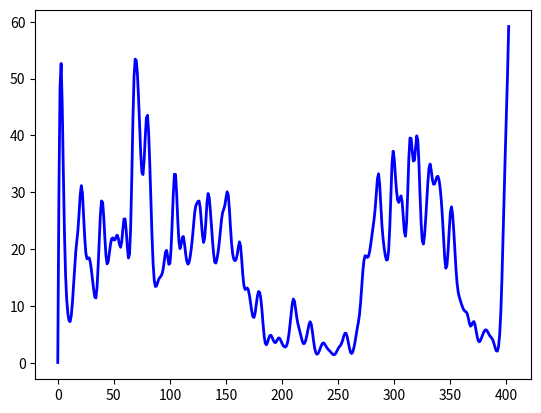

This figure's Python source:
import numpy as np
from scipy.signal import butter, lfilter, freqz,filtfilt
import matplotlib.pyplot as plt
mu, sigma = 0,500


def butter_lowpass(cutoff, fs, order=5):
    nyq = 0.5 * fs
    normal_cutoff = cutoff / nyq
    b, a = butter(order, normal_cutoff, btype='lowpass', analog=False)
    return b, a

def lowpass_filter(data, cutoff, fs, order=5, plots=True):
    ''' fs : sampling freq. (pts/s) '''
    cutoff = float(cutoff)
    fs = float(fs)
    b, a = butter_lowpass(cutoff, fs, order=order)
    y = filtfilt(b, a, data)
    return y

def main():
    #plt.plot(x,y,linewidth=2,linestyle="-", c="b") #it includes some noise

    n= 33
    b = [0.2/n]*n
    a = 1

    #z = np.random.normal(mu, sigma, len(x))#noise
    #y = x**2 + z #data

    #yy = butter(a,y,btype='lowpass',analog=False)
    #yy = lfilter(b,a,y)
    y = [0,27.00964394447541,1940.4409132697688,529.5090440681838,46.19995416523209,222.61056703431652,15.375249610936292,114.58003412298332,174.4775726873386,184.70096289487353,42.63476660743744,47.499811173760776,98.0785058819356,72.69208556283374,49.38767793727101,278.8684800579696,269.46257290677795,263.2473096363623,57.59565874648988,207.5583490756077,118.0658514375354,798.8357541028068,238.53481982965525,220.2428763723186,135.64131192413072,172.35263110605487,44.19952313620941,275.04666982381184,290.985013665045,154.60912995649238,166.972215834916,53.15384263626238,296.420261204611,88.06884349678255,17.47439598297435,61.97197436356563,217.4648460737123,77.12291961371531,430.72077717722334,335.6292762358056,259.2671796282205,430.993691069882,84.51933529991342,119.7125550336699,130.07755931897302,154.20143581661844,209.83696634167714,335.43590062917843,15.379313296398344,579.7451353986369,5.71415117075898,49.61674758827764,323.4920134941115,368.27001991400454,129.80946569282028,345.9032074183923,45.6582487985888,133.22187576200318,81.47010997575335,597.9349218656657,214.26376914486076,286.0671093368907,212.81434618239564,141.25851748139803,185.60089183580675,40.23257520294708,13.098983366397919,670.8723632983993,1039.947545145035,272.96236373182023,279.50602698505594,855.7096781115662,340.5211739002041,427.7466476468428,437.87986845218745,230.67228530004286,145.12822920737304,464.84378314587576,178.574934585881,645.1193944652582,750.4257873669252,75.3768619817627,556.3264316113706,224.57599218923136,214.92420577005566,55.50459499365109,183.29164203518826,97.34865008245536,171.84466712165857,93.31245764608501,307.03906502657134,30.41898950871037,183.22717888832375,214.7311842445262,92.92386292283031,3.7477168946218495,365.76200052846104,320.91305888828407,224.39538107070408,106.45868804383196,16.530428643641653,244.1483783512055,73.59876809975508,394.96690503756133,362.49255308324314,668.4444597254396,214.40165551347388,108.87910978252646,184.38322882496402,103.49984640865199,86.572607901814,441.6539320747399,360.07376947593036,107.0858401961371,152.41260131752503,145.66764624461953,262.42248183558627,39.45066819150221,254.03169760436268,272.5990757822714,128.32319673618784,148.21917222406304,342.41421874630197,525.8868745548733,41.38044666379901,108.87331833310324,511.57472367212114,436.84707851827517,59.514817880855645,304.7289747160995,172.25733181251238,111.12012197108345,36.33484496468567,514.6895112080974,541.3020675849159,99.37298747127129,302.65669358071744,172.45659673756919,348.234159890482,80.32219250308577,182.91999581612174,66.6331962120391,340.1432620283067,183.99740079623928,119.39952437434411,226.8644412172263,268.10470614653786,456.6659226797078,159.28010714086395,201.52548969930797,135.21376402720938,476.0263371491016,474.97851875950016,157.63453901993978,274.912257507077,41.250886627292715,296.5584587177045,98.7475481660569,283.39422133012766,179.66862558691247,77.81816475114242,94.49125835895772,427.19070304616145,290.769681413239,178.25990345913067,28.850436989693126,69.84551826766047,214.233111296217,16.0812889299954,246.97505599108624,154.62529055085372,99.28094500896378,76.35551393529221,148.35209539017654,31.178771399302974,52.55311117397025,75.70747868428082,64.86578329883379,179.3360069697297,188.74738200755561,19.204525377752983,177.30461937010608,177.2909849581953,11.986474551425031,0.0,15.676607587325972,35.67188827084679,24.479144786790307,57.57712519405134,70.62056926581197,67.90917899660353,35.24273184172456,37.944559541396266,30.34981352225851,25.198700523995743,7.231272870615086,54.16510961791104,85.42923754028766,38.04919526338912,34.457706775257456,19.1717963711812,42.25117520928339,0.0,84.2323017161529,0.0,4.659847216595675,75.70425585516821,54.483396451325056,28.78451415059229,110.29737674159932,216.13023168844717,139.23499362144327,45.98121474125463,52.17035022260318,22.495298285712824,122.22948073452648,29.73691772890235,102.40992073281757,0.0,13.585039476581704,34.392129237519455,61.38299235085158,18.485105378085578,48.17782205246329,60.562064073972444,91.03832020377548,152.42227785996633,32.343072394032866,0.0,0.0,46.082233107386045,0.0,0.0,48.56369552717728,7.231272870615086,35.53540059565255,26.32799483517341,75.28031519206004,21.364362669375513,8.569957639844786,34.68972439409637,17.62024068836711,20.13184724689319,28.914061239284248,25.86077584454641,0.0,20.47355306259782,12.781468427689193,6.46878735360501,8.49021111496084,51.88888976790336,44.16310325005231,23.398180338063483,0.0,53.23181365622467,0.0,135.2723656878047,0.0,112.92185329303572,9.055829400414973,23.72107491813109,0.0,4.449896766187796,24.568068436714803,46.69786495913605,0.0,30.35252678321493,168.03887881593232,50.45957535755143,43.59101614965081,31.569905214136462,135.8202199151088,245.0187329885969,152.4247544497264,268.690700624664,186.3618744131966,115.4724311836566,143.50688924126862,296.3306482901768,57.162087201559565,366.6665823635491,226.15054365460503,252.58180997207955,192.31316516079403,281.82311139126,92.43323233779078,841.4608479699433,319.1774039491264,62.822849427761845,92.00120331522805,456.50254445969614,19.874344332171166,371.3622098695793,44.119863449171326,377.86801497660514,15.3328868694476,152.32149557207276,17.270153921053325,778.284991597923,601.2335797146785,218.0810520563359,160.25081784249363,357.5875954825397,354.25373782864796,68.65226098348474,327.77576240999605,259.3884180971345,675.891338649014,88.28791194548238,212.56901868561985,187.77814708427204,79.71669793015472,74.09676367457784,571.4347004653079,875.7027468973861,78.75185652124392,524.6084961599064,223.14158029975798,185.96040533451185,108.39031142750254,849.4755245721093,526.7323388036331,311.8699043021662,242.48289699908136,95.23297276183855,312.4388478116335,31.854499826550327,374.38834484486694,107.48821059741393,520.2156950307842,11.91826810538181,469.49913226199124,695.3208680694601,78.809119455369,308.2774527253448,226.61825892285762,492.0062485114559,47.187795712573944,566.4406457070115,299.650754446921,231.69262752431177,440.69965403487146,88.20182133954222,503.8656289950938,211.67679041273647,74.56728484219853,103.25993763783823,170.24790439987578,221.24340649093966,2.0440382210857386,528.1976586636463,460.12941071321023,24.45764656358508,284.43022021088586,323.9362245893251,17.402440190294946,85.36974958922153,196.8790184042522,68.77939293018335,194.4733891029075,27.871836752183626,151.9355129164133,72.41816274963611,71.02153791336845,24.227266337585384,237.62153843312342,51.63995219674573,48.92446676811857,24.73209943275094,3.1499688421792498,116.63885639391363,163.647755659671,13.582772730758998,101.24866950446464,7.1477549562268345,3.6303535046169286,47.11394088039748,43.734198391295436,46.27657835697076,65.86236113280619,24.003980932048965,91.75663031199056,52.706925806688325,56.18409884257179,62.99306271654857,27.423581388573645,15.930534968814513,72.29884888953158,60.57700492926361,27.528846294010286,35.53407691984998,7.9668625045423775,48.66710564143463,2.4429837367468656,87.28984805541793,37.0523533781504,47.66695053225655,154.750758503499,609.3993076823224,202.5823289267752,734.7331500543524,17.20760435416333,590.6716754389746]

    x = np.arange(0,y.__len__(),1)
    yy = lowpass_filter(y, 0.1, 1, order=2)
    yy[:] = [x / 10 for x in yy]
    #yy = lfilter(b,a,y)
    #yy = savgol_filter(y, 20, 2, mode='nearest')


    #x axis
    plt.plot(x,yy,linewidth=2,linestyle="-", c="b") #it includes some noise
    #plt.show()
    #plt.plot(x,yy,linewidth=2,linestyle="-", c="b") #it includes some noise
    plt.show()

if __name__ == "__main__":
    main()